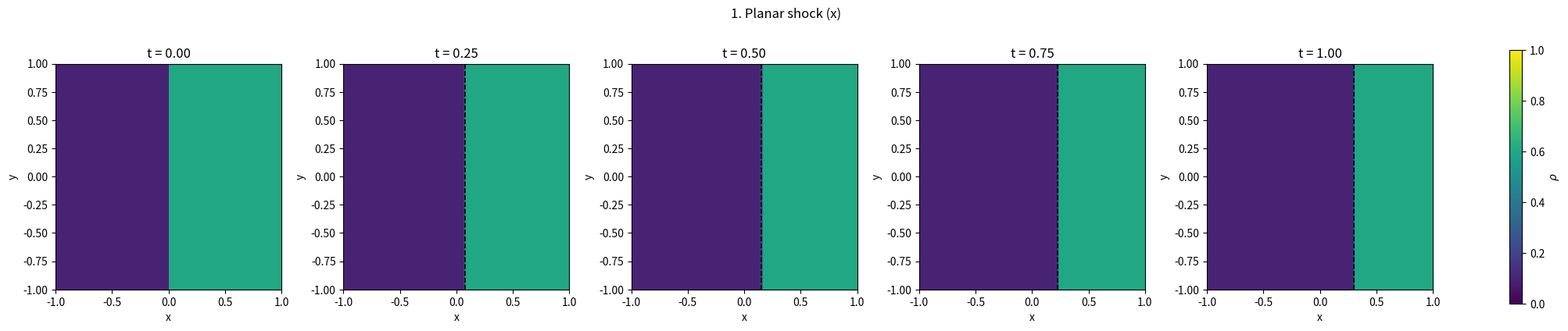
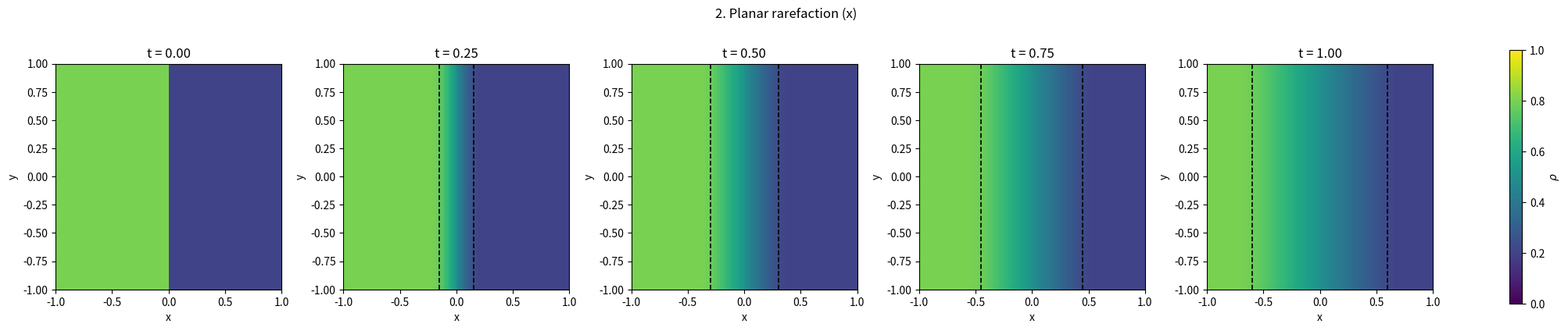
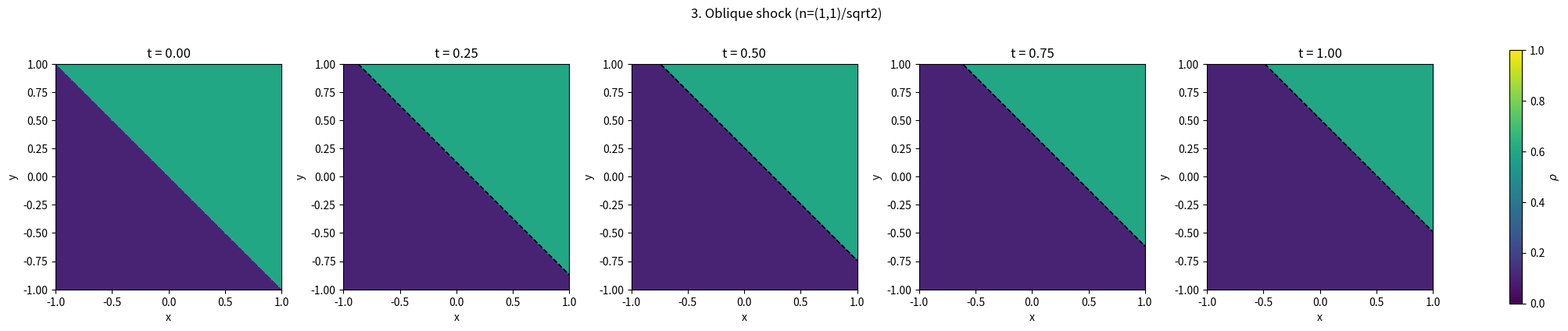
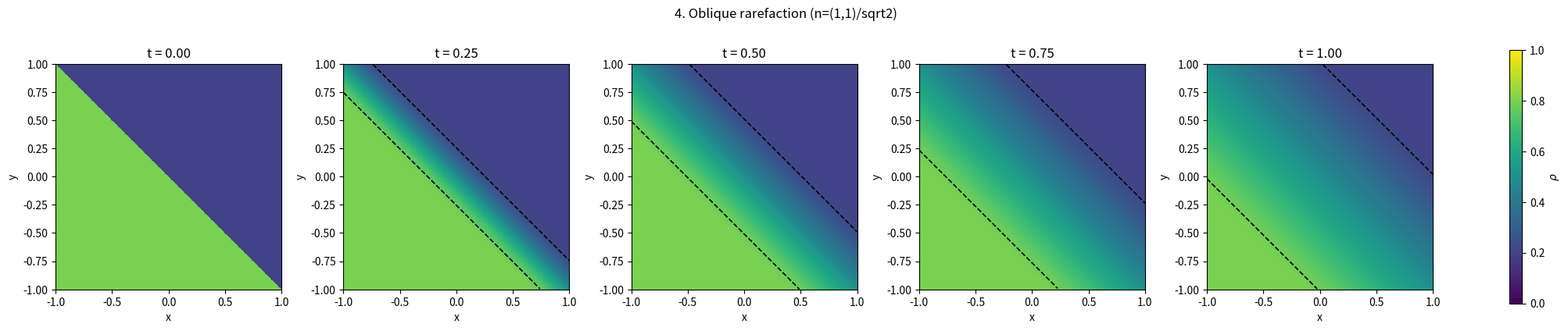
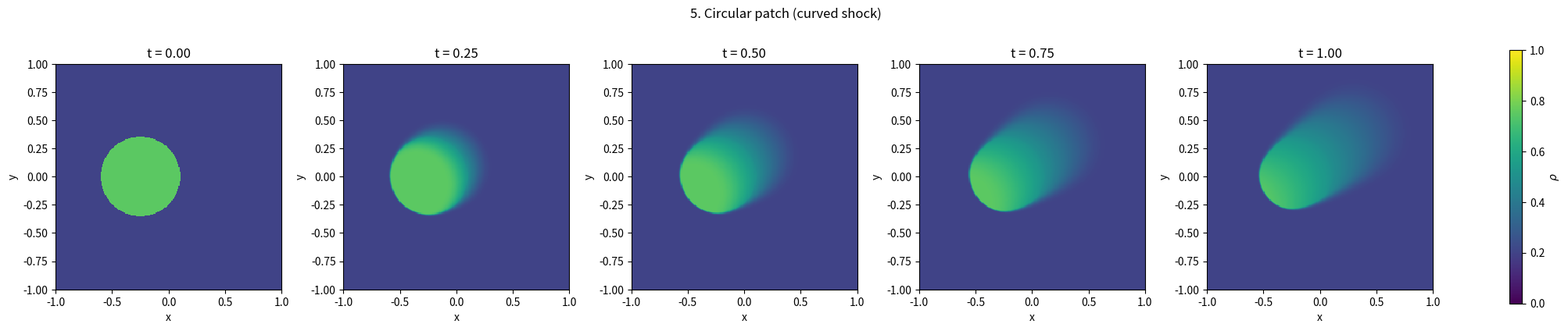
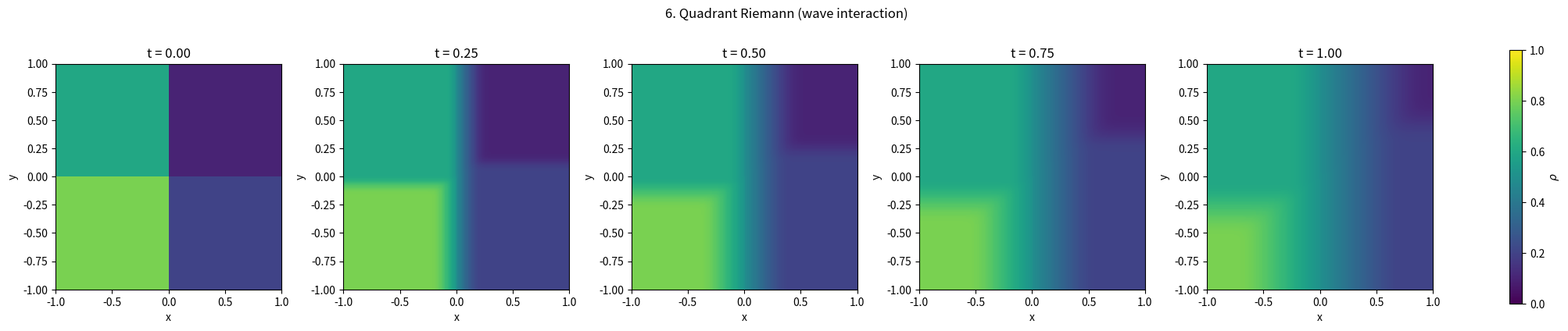
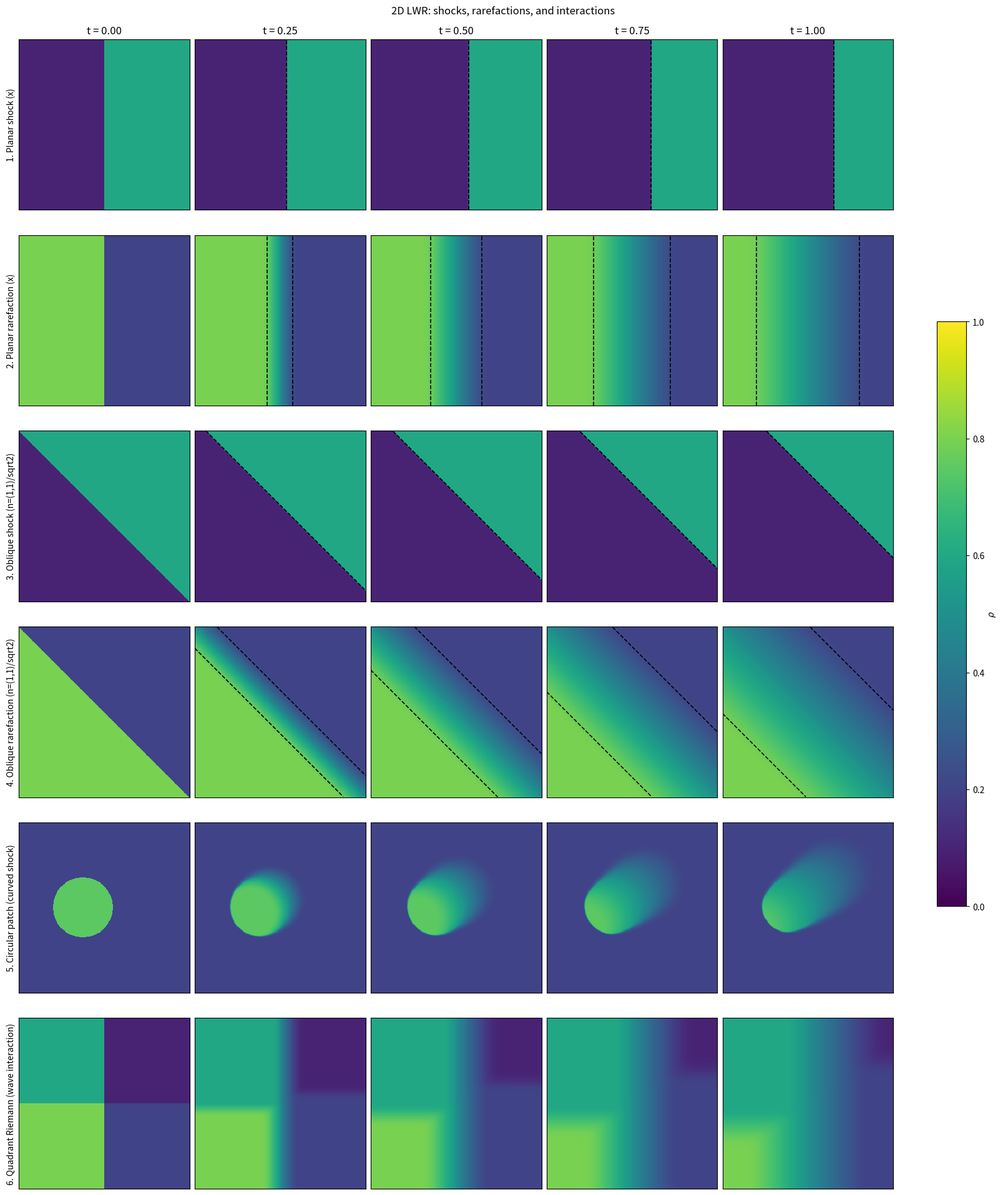
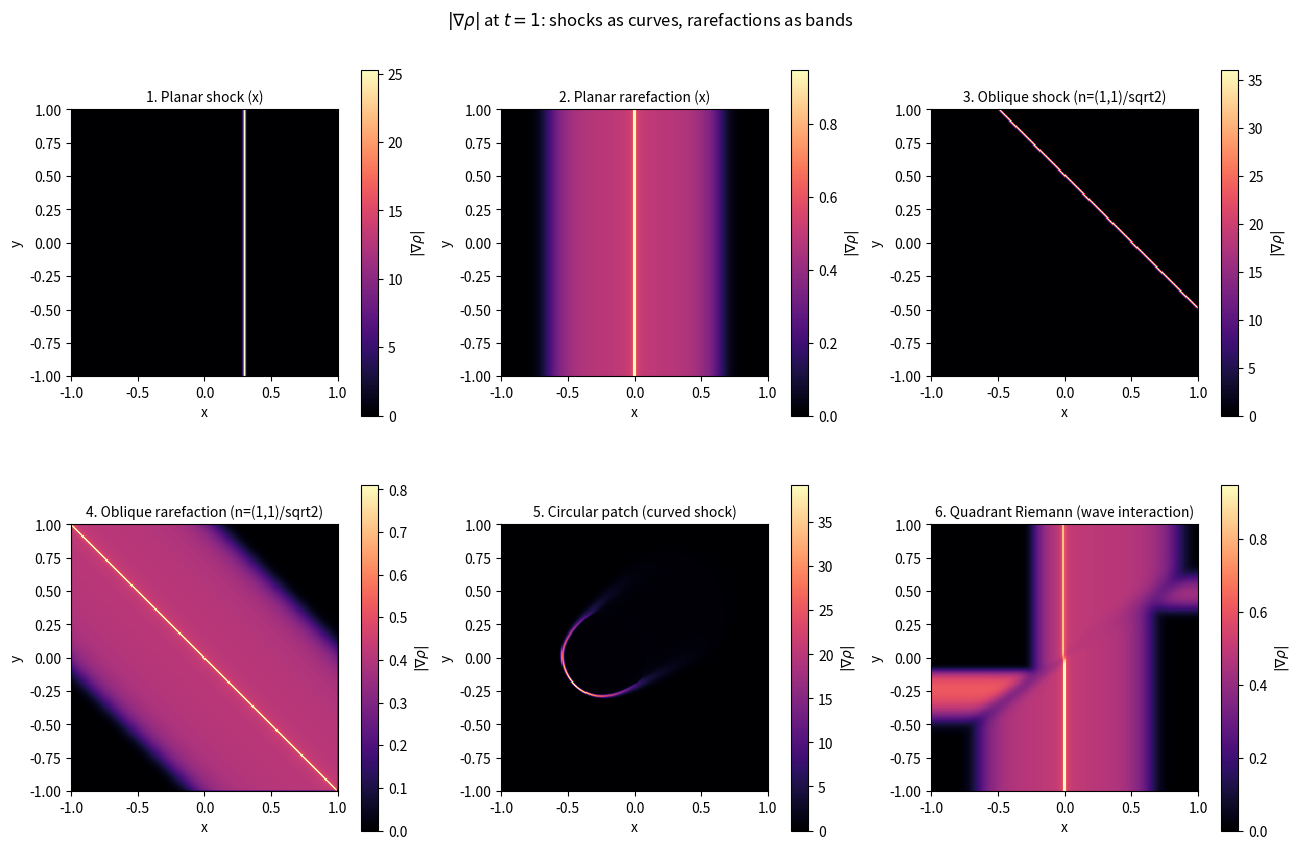

Python code for these plots, in order:
"""2D LWR-type scalar conservation law: visual examples of shocks and rarefactions.

Solves
    rho_t + d_x f(rho) + d_y g(rho) = 0,    f(rho)=rho(1-rho), g(rho)=beta*rho(1-rho)
on (x,y) in [-1,1]^2, t in [0,1], with Rusanov / local Lax-Friedrichs fluxes and
zero-gradient (outflow) boundary conditions.

In 2D, a shock at fixed time is a curve in physical space. In space-time (x,y,t)
that moving curve sweeps out a surface. For planar initial data, the 2D problem
reduces to a 1D Riemann problem in the normal coordinate xi = n_x*x + n_y*y; the
normal shock speed is
    s_n = (F(rho_R) - F(rho_L)).n / (rho_R - rho_L).
For LWR (concave flux), rho_L < rho_R gives a shock; rho_L > rho_R gives a
rarefaction.
"""
from __future__ import annotations

import os
import numpy as np
import matplotlib.pyplot as plt

# ---- domain / discretization (spec-driven) -------------------------------- #
N = 256
CFL = 0.45
T = 1.0
BETA = 0.7
SNAPSHOT_TIMES = (0.0, 0.25, 0.5, 0.75, 1.0)
OUT_DIR = "outputs"
CASES = [
    "planar_shock",
    "planar_rarefaction",
    "oblique_shock",
    "oblique_rarefaction",
    "circular_patch",
    "quadrant_riemann",
]
CASE_TITLES = {
    "planar_shock":        "1. Planar shock (x)",
    "planar_rarefaction":  "2. Planar rarefaction (x)",
    "oblique_shock":       "3. Oblique shock (n=(1,1)/sqrt2)",
    "oblique_rarefaction": "4. Oblique rarefaction (n=(1,1)/sqrt2)",
    "circular_patch":      "5. Circular patch (curved shock)",
    "quadrant_riemann":    "6. Quadrant Riemann (wave interaction)",
}


# --------------------------------------------------------------------------- #
# Fluxes
# --------------------------------------------------------------------------- #
def flux_x(rho):
    return rho * (1.0 - rho)


def flux_y(rho, beta=BETA):
    return beta * rho * (1.0 - rho)


def rusanov_flux_x(left, right):
    """Rusanov flux on x-faces. f'(rho) = 1 - 2*rho."""
    a = np.maximum(np.abs(1.0 - 2.0 * left), np.abs(1.0 - 2.0 * right))
    return 0.5 * (flux_x(left) + flux_x(right)) - 0.5 * a * (right - left)


def rusanov_flux_y(bottom, top, beta=BETA):
    """Rusanov flux on y-faces. g'(rho) = beta*(1 - 2*rho)."""
    a = beta * np.maximum(np.abs(1.0 - 2.0 * bottom), np.abs(1.0 - 2.0 * top))
    return 0.5 * (flux_y(bottom, beta) + flux_y(top, beta)) - 0.5 * a * (top - bottom)


# --------------------------------------------------------------------------- #
# Time stepping
# --------------------------------------------------------------------------- #
def step(rho, dx, dy, dt, beta=BETA):
    """One unsplit conservative FV update with Rusanov fluxes and outflow BCs."""
    # Pad by one cell on each side with edge values => zero-gradient BC.
    rp = np.pad(rho, 1, mode="edge")

    # x-faces: there are N+1 internal faces per row (between rp[:, i] and rp[:, i+1])
    # but we only need the (N+1) faces touching the interior strip rp[1:-1, :].
    left  = rp[1:-1, :-1]
    right = rp[1:-1, 1:]
    F = rusanov_flux_x(left, right)            # shape (N, N+1)

    # y-faces likewise.
    bottom = rp[:-1, 1:-1]
    top    = rp[1:,  1:-1]
    G = rusanov_flux_y(bottom, top, beta)      # shape (N+1, N)

    rho_new = rho - (dt / dx) * (F[:, 1:] - F[:, :-1]) \
                  - (dt / dy) * (G[1:, :] - G[:-1, :])
    # light clip to [0,1] to suppress tiny numerical overshoots
    np.clip(rho_new, 0.0, 1.0, out=rho_new)
    return rho_new


def solve(rho0, T, dx, dy, beta, cfl, snapshot_times):
    """Integrate to T, returning snapshots at the requested times (nearest step)."""
    dt = cfl / (1.0 / dx + beta / dy)          # spec's CFL formula
    n_steps = int(np.ceil(T / dt))
    dt = T / n_steps                            # land exactly on T

    # Index of nearest step for each snapshot time (0 included).
    target_steps = sorted({int(round(ts / dt)) for ts in snapshot_times})
    target_set = set(target_steps)

    snapshots = {}
    rho = rho0.copy()
    if 0 in target_set:
        snapshots[0] = rho.copy()
    for n in range(1, n_steps + 1):
        rho = step(rho, dx, dy, dt, beta)
        if n in target_set:
            snapshots[n] = rho.copy()

    # Map back to the requested times.
    out_times, out_fields = [], []
    for ts in snapshot_times:
        k = int(round(ts / dt))
        out_times.append(k * dt)
        out_fields.append(snapshots[k])
    return out_times, out_fields


# --------------------------------------------------------------------------- #
# Initial conditions
# --------------------------------------------------------------------------- #
def make_initial_condition(case_name, X, Y):
    """Return (rho0, theory_dict). theory_dict carries overlay info or is empty."""
    if case_name == "planar_shock":
        rL, rR = 0.1, 0.6
        rho0 = np.where(X < 0.0, rL, rR).astype(np.float64)
        s = 1.0 - rL - rR                       # = 0.3
        return rho0, {"kind": "shock_x", "rL": rL, "rR": rR, "s": s}

    if case_name == "planar_rarefaction":
        rL, rR = 0.8, 0.2
        rho0 = np.where(X < 0.0, rL, rR).astype(np.float64)
        lamL = 1.0 - 2.0 * rL                   # = -0.6
        lamR = 1.0 - 2.0 * rR                   # = +0.6
        return rho0, {"kind": "rarefaction_x", "rL": rL, "rR": rR,
                      "lamL": lamL, "lamR": lamR}

    if case_name == "oblique_shock":
        rL, rR = 0.1, 0.6
        nx, ny = 1.0 / np.sqrt(2.0), 1.0 / np.sqrt(2.0)
        xi = nx * X + ny * Y
        rho0 = np.where(xi < 0.0, rL, rR).astype(np.float64)
        s_n = (nx + BETA * ny) * (1.0 - rL - rR)
        return rho0, {"kind": "shock_oblique", "rL": rL, "rR": rR,
                      "nx": nx, "ny": ny, "s_n": s_n}

    if case_name == "oblique_rarefaction":
        rL, rR = 0.8, 0.2
        nx, ny = 1.0 / np.sqrt(2.0), 1.0 / np.sqrt(2.0)
        xi = nx * X + ny * Y
        rho0 = np.where(xi < 0.0, rL, rR).astype(np.float64)
        lamL = (nx + BETA * ny) * (1.0 - 2.0 * rL)
        lamR = (nx + BETA * ny) * (1.0 - 2.0 * rR)
        return rho0, {"kind": "rarefaction_oblique", "rL": rL, "rR": rR,
                      "nx": nx, "ny": ny, "lamL": lamL, "lamR": lamR}

    if case_name == "circular_patch":
        r = np.sqrt((X + 0.25) ** 2 + Y ** 2)
        rho0 = np.where(r < 0.35, 0.75, 0.20).astype(np.float64)
        return rho0, {}                          # no theory overlay

    if case_name == "quadrant_riemann":
        rho0 = np.empty_like(X, dtype=np.float64)
        rho0[(X <  0.0) & (Y <  0.0)] = 0.8
        rho0[(X >= 0.0) & (Y <  0.0)] = 0.2
        rho0[(X <  0.0) & (Y >= 0.0)] = 0.6
        rho0[(X >= 0.0) & (Y >= 0.0)] = 0.1
        return rho0, {}

    raise ValueError(f"unknown case: {case_name}")


# --------------------------------------------------------------------------- #
# Plotting
# --------------------------------------------------------------------------- #
def _overlay_theory(ax, theory, t, extent=(-1.0, 1.0, -1.0, 1.0)):
    """Overlay shock line / rarefaction-fan boundaries on a single panel."""
    if not theory or t <= 0.0:
        return
    xlim = (extent[0], extent[1])
    ylim = (extent[2], extent[3])

    kind = theory["kind"]
    if kind == "shock_x":
        x = theory["s"] * t
        ax.axvline(x, color="k", linestyle="--", linewidth=1.2)

    elif kind == "rarefaction_x":
        for lam in (theory["lamL"], theory["lamR"]):
            ax.axvline(lam * t, color="k", linestyle="--", linewidth=1.2)

    elif kind == "shock_oblique":
        # Line: n_x * x + n_y * y = s_n * t  =>  y = (s_n*t - n_x*x) / n_y
        xs = np.linspace(xlim[0], xlim[1], 200)
        ys = (theory["s_n"] * t - theory["nx"] * xs) / theory["ny"]
        m = (ys >= ylim[0]) & (ys <= ylim[1])
        ax.plot(xs[m], ys[m], "k--", linewidth=1.2)

    elif kind == "rarefaction_oblique":
        xs = np.linspace(xlim[0], xlim[1], 200)
        for lam in (theory["lamL"], theory["lamR"]):
            ys = (lam * t - theory["nx"] * xs) / theory["ny"]
            m = (ys >= ylim[0]) & (ys <= ylim[1])
            ax.plot(xs[m], ys[m], "k--", linewidth=1.2)


def plot_case(case_name, snapshots, times, theory, out_path):
    """One row, five panels: rho(x,y,t) at each snapshot time."""
    fig, axes = plt.subplots(1, len(times), figsize=(4 * len(times), 4.2),
                             constrained_layout=True)
    for ax, t, rho in zip(axes, times, snapshots):
        im = ax.imshow(rho, origin="lower", extent=[-1, 1, -1, 1],
                       vmin=0.0, vmax=1.0, interpolation="nearest", cmap="viridis")
        _overlay_theory(ax, theory, t)
        ax.set_title(f"t = {t:.2f}")
        ax.set_xlabel("x")
        ax.set_ylabel("y")
    fig.colorbar(im, ax=axes, shrink=0.85, label=r"$\rho$")
    fig.suptitle(CASE_TITLES[case_name])
    fig.savefig(out_path, dpi=150)
    plt.close(fig)


def plot_summary(all_results, out_path):
    """6 rows (one per case) x 5 columns (snapshot times)."""
    n_rows = len(all_results)
    n_cols = len(SNAPSHOT_TIMES)
    fig, axes = plt.subplots(n_rows, n_cols, figsize=(3.2 * n_cols, 3.2 * n_rows),
                             constrained_layout=True)
    for r, (case_name, (times, snaps, theory)) in enumerate(all_results.items()):
        for c, (t, rho) in enumerate(zip(times, snaps)):
            ax = axes[r, c]
            im = ax.imshow(rho, origin="lower", extent=[-1, 1, -1, 1],
                           vmin=0.0, vmax=1.0, interpolation="nearest", cmap="viridis")
            _overlay_theory(ax, theory, t)
            if r == 0:
                ax.set_title(f"t = {t:.2f}")
            if c == 0:
                ax.set_ylabel(CASE_TITLES[case_name], fontsize=10)
            ax.set_xticks([]); ax.set_yticks([])
    fig.colorbar(im, ax=axes.ravel().tolist(), shrink=0.5, label=r"$\rho$")
    fig.suptitle("2D LWR: shocks, rarefactions, and interactions")
    fig.savefig(out_path, dpi=150)
    plt.close(fig)


def plot_gradient_diagnostics(all_results, out_path, dx, dy):
    """|grad rho| at t=1 for each case (centered differences). Shocks become
    bright curves; rarefactions appear as broad smooth bands."""
    cases = list(all_results.keys())
    n = len(cases)
    n_cols = 3
    n_rows = int(np.ceil(n / n_cols))
    fig, axes = plt.subplots(n_rows, n_cols, figsize=(4.3 * n_cols, 4.3 * n_rows),
                             constrained_layout=True)
    axes_flat = axes.ravel()
    for ax, case_name in zip(axes_flat, cases):
        _, snaps, _ = all_results[case_name]
        rho_T = snaps[-1]
        # centered diffs (edge values for boundary, matching outflow BCs)
        grx = np.zeros_like(rho_T)
        gry = np.zeros_like(rho_T)
        grx[:, 1:-1] = (rho_T[:, 2:] - rho_T[:, :-2]) / (2.0 * dx)
        gry[1:-1, :] = (rho_T[2:, :] - rho_T[:-2, :]) / (2.0 * dy)
        mag = np.sqrt(grx ** 2 + gry ** 2)
        im = ax.imshow(mag, origin="lower", extent=[-1, 1, -1, 1],
                       interpolation="nearest", cmap="magma")
        ax.set_title(CASE_TITLES[case_name], fontsize=10)
        ax.set_xlabel("x"); ax.set_ylabel("y")
        fig.colorbar(im, ax=ax, shrink=0.85, label=r"$|\nabla\rho|$")
    for ax in axes_flat[n:]:
        ax.axis("off")
    fig.suptitle(r"$|\nabla\rho|$ at $t=1$: shocks as curves, rarefactions as bands")
    fig.savefig(out_path, dpi=150)
    plt.close(fig)


# --------------------------------------------------------------------------- #
# Main
# --------------------------------------------------------------------------- #
def main():
    os.makedirs(OUT_DIR, exist_ok=True)

    # Cell-centered grid on [-1, 1]^2 with N cells per side.
    dx = 2.0 / N
    dy = 2.0 / N
    xs = np.linspace(-1.0 + 0.5 * dx, 1.0 - 0.5 * dx, N)
    ys = np.linspace(-1.0 + 0.5 * dy, 1.0 - 0.5 * dy, N)
    X, Y = np.meshgrid(xs, ys, indexing="xy")   # imshow with origin=lower wants this

    all_results = {}
    for case_name in CASES:
        print(f"[{case_name}] building IC + solving ...", flush=True)
        rho0, theory = make_initial_condition(case_name, X, Y)
        times, snaps = solve(rho0, T, dx, dy, BETA, CFL, SNAPSHOT_TIMES)
        out_path = os.path.join(OUT_DIR, f"2d_lwr_{case_name}.png")
        plot_case(case_name, snaps, times, theory, out_path)
        print(f"  saved {out_path}")
        all_results[case_name] = (times, snaps, theory)

    summary_path = os.path.join(OUT_DIR, "2d_lwr_summary.png")
    plot_summary(all_results, summary_path)
    print(f"saved {summary_path}")

    grad_path = os.path.join(OUT_DIR, "2d_lwr_gradients.png")
    plot_gradient_diagnostics(all_results, grad_path, dx, dy)
    print(f"saved {grad_path}")


if __name__ == "__main__":
    main()
